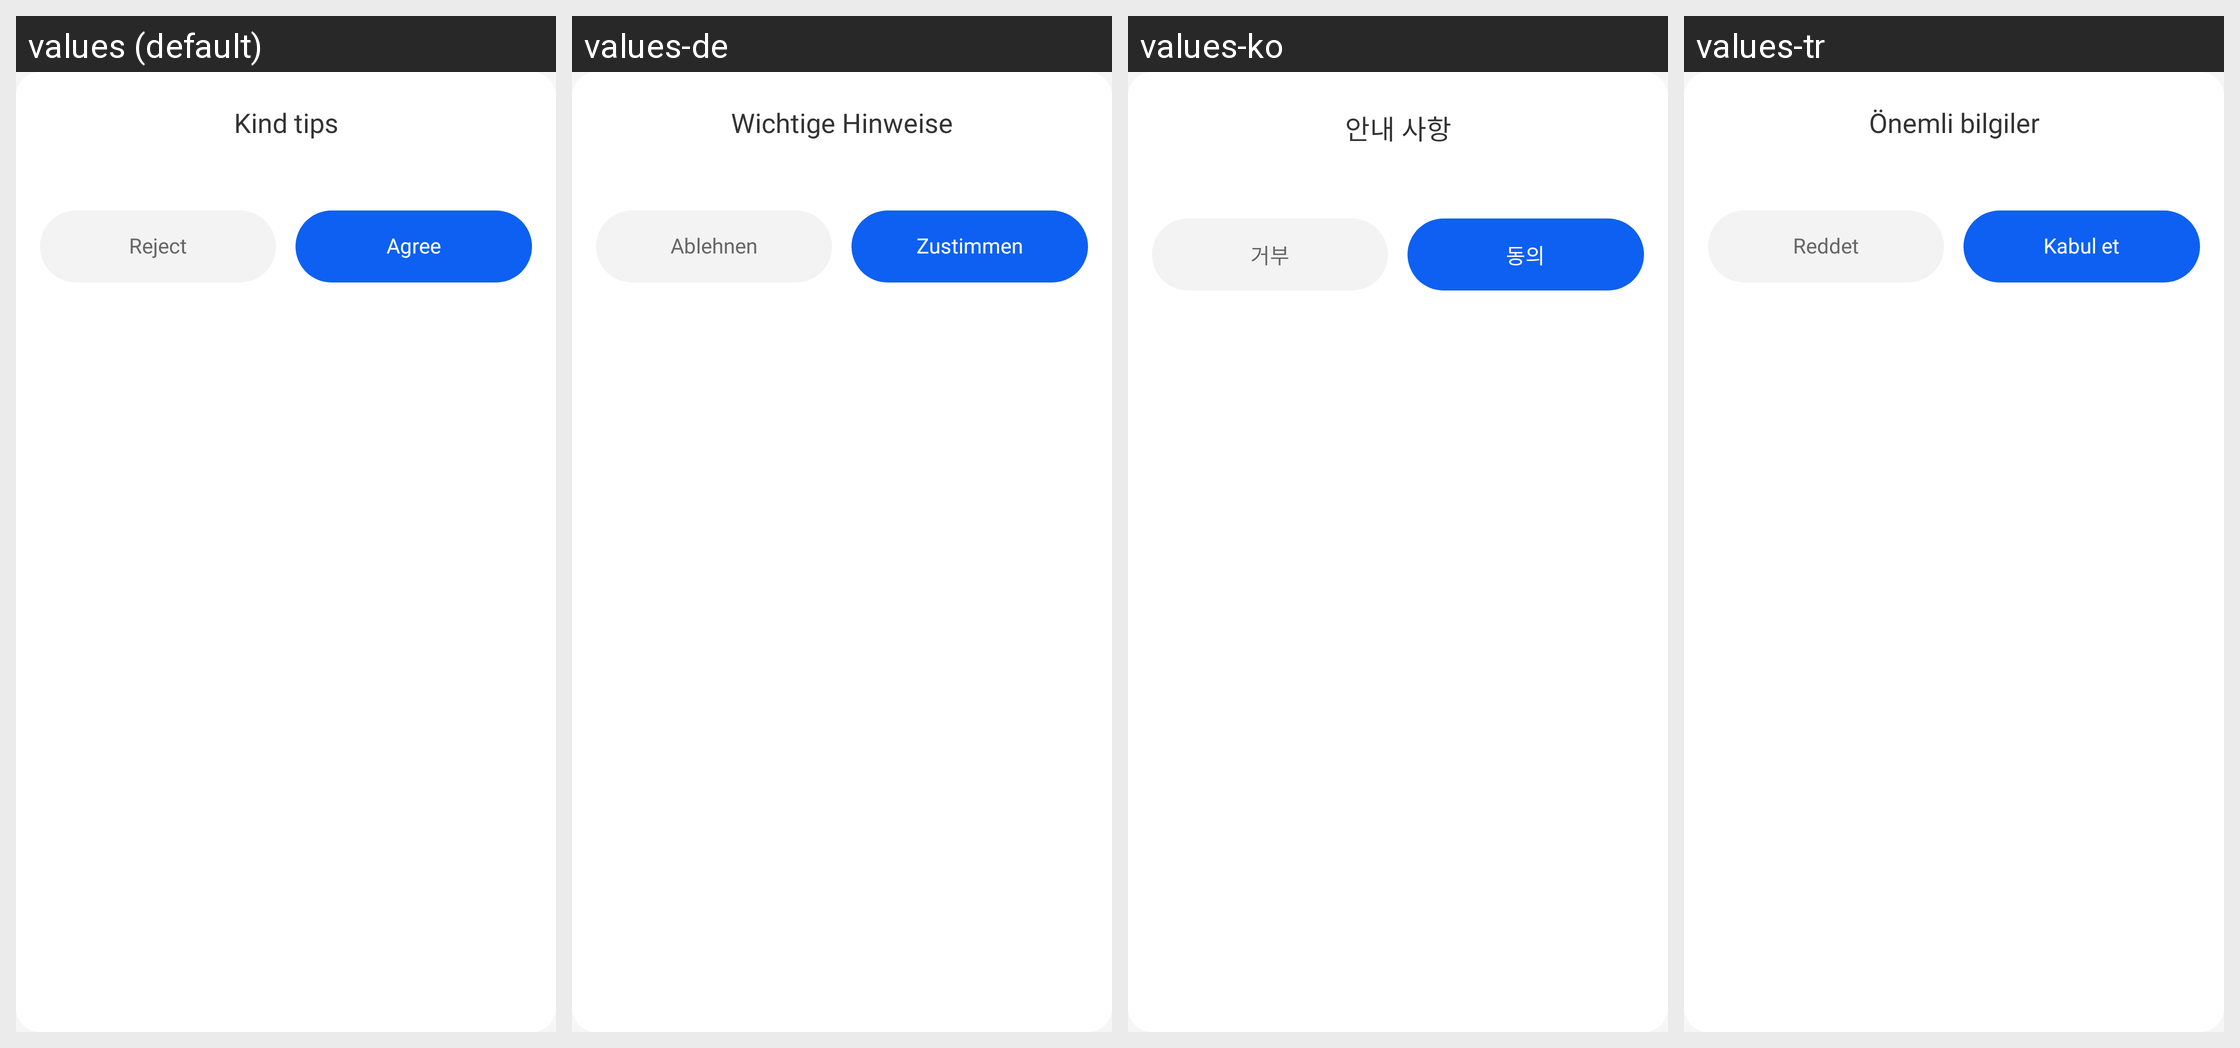

The Android screen above is rendered under several locales of the same app. Produce the string resources it draws, with the default and per-locale values.
Android screen res/layout/dialog_malware_consent.xml rendered under 4 locales, left to right: values (default), values-de, values-ko, values-tr. Device: Nexus 5 (rendered at 1080×1920; each locale shown at half size, 540×960, under a caption strip naming it); theme Theme.AICleanPhoneStorage.
Other locales in the repository, not shown: values-ar, values-bn, values-es, values-fr, values-hi, values-in, values-ja, values-pt, values-ru, values-ur, values-vi, values-zh-rCN.
Strings drawn on this screen, with the default value and each locale's value (text and hints the layout hard-codes, and strings that could not be matched under every locale, appear in the picture but are not listed):

malware_consent_title
  values: Kind tips
  values-de: Wichtige Hinweise
  values-ko: 안내 사항
  values-tr: Önemli bilgiler

malware_reject
  values: Reject
  values-de: Ablehnen
  values-ko: 거부
  values-tr: Reddet

malware_agree
  values: Agree
  values-de: Zustimmen
  values-ko: 동의
  values-tr: Kabul et
